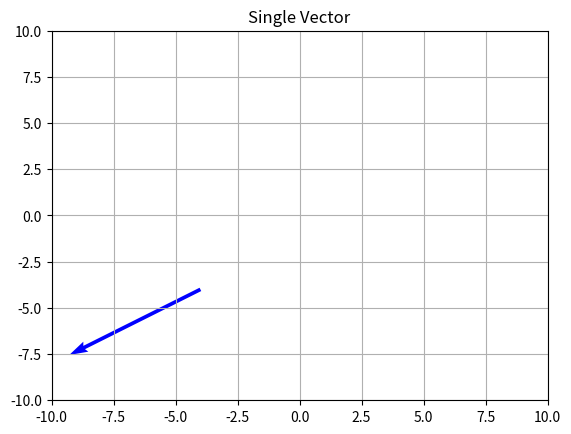

Generate this figure with matplotlib:
import numpy as np
import matplotlib.pyplot as plt

# a Vector can originate anywhere, yet we can set location 
X = [-4]
Y = [-4]

# Directional vectors 
""" U = [6] # x axis, horizontal
V = [3] # y axis, vertical """
U = [-6]
V = [-3]

# Creating plot
plt.quiver(X, Y, U, V, color='b', units='xy', scale=1)
plt.title('Single Vector')

# x axis limit and y axis limit
plt.xlim(-10, 10)
plt.ylim(-10, 10)

# Show plot with grid just like a graph paper
plt.grid()
plt.show()
